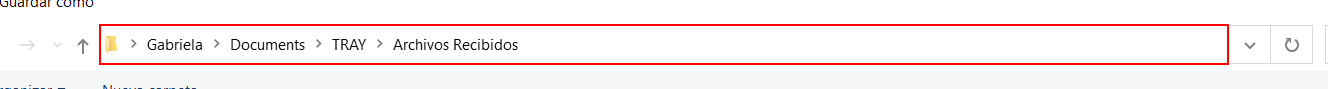
Task: Generar un informe estadístico con la información relacionada con la TRM del USD y del Euro de la última década.
Workflow: GuardarCSV

Step 1: click in window 'Guardar como' (chrome.exe)

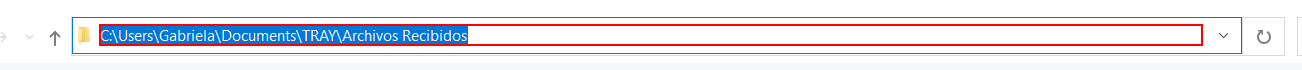
Step 2: type "C:\Users\Gabriela\Documents\TRAY\Archivos Recibidos" in window 'Guardar como' (chrome.exe)

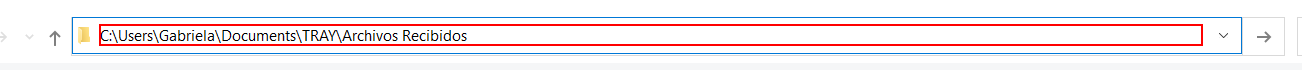
Step 3: type "%[k(enter)]" in window 'Guardar como' (chrome.exe)

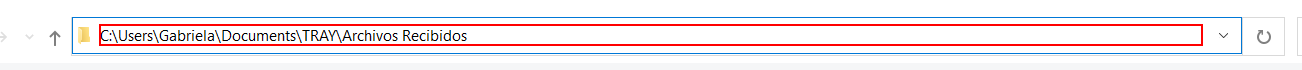
Step 4: type "C:\Users\Gabriela\Documents\TRAY\Archivos Recibidos" in window 'Guardar como' (chrome.exe)
